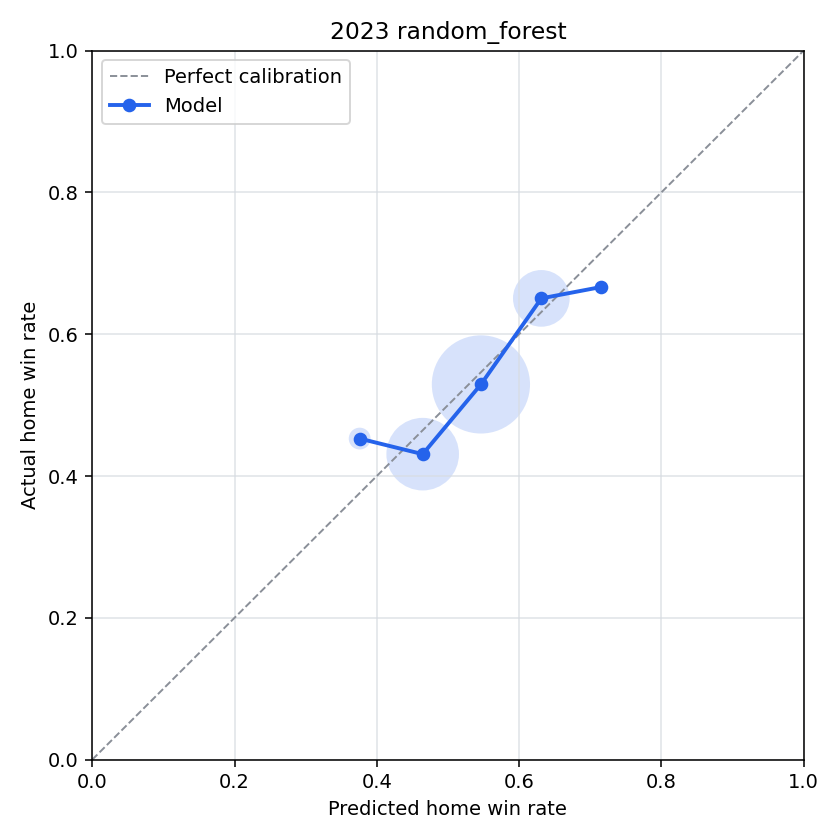

The table this chart was drawn from, first rows:
bin, n_games, predicted_home_win_rate, actual_home_win_rate, calibration_error
(-0.001, 0.1], 0, , , 
(0.1, 0.2], 0, , , 
(0.2, 0.3], 0, , , 
(0.3, 0.4], 53, 0.3759, 0.4528, -0.0769
(0.4, 0.5], 687, 0.4645, 0.4309, 0.03368
(0.5, 0.6], 1266, 0.5464, 0.5292, 0.01717
(0.6, 0.7], 415, 0.6313, 0.6506, -0.01926
(0.7, 0.8], 9, 0.7156, 0.6667, 0.04895
(0.8, 0.9], 0, , , 
(0.9, 1.0], 0, , , 
